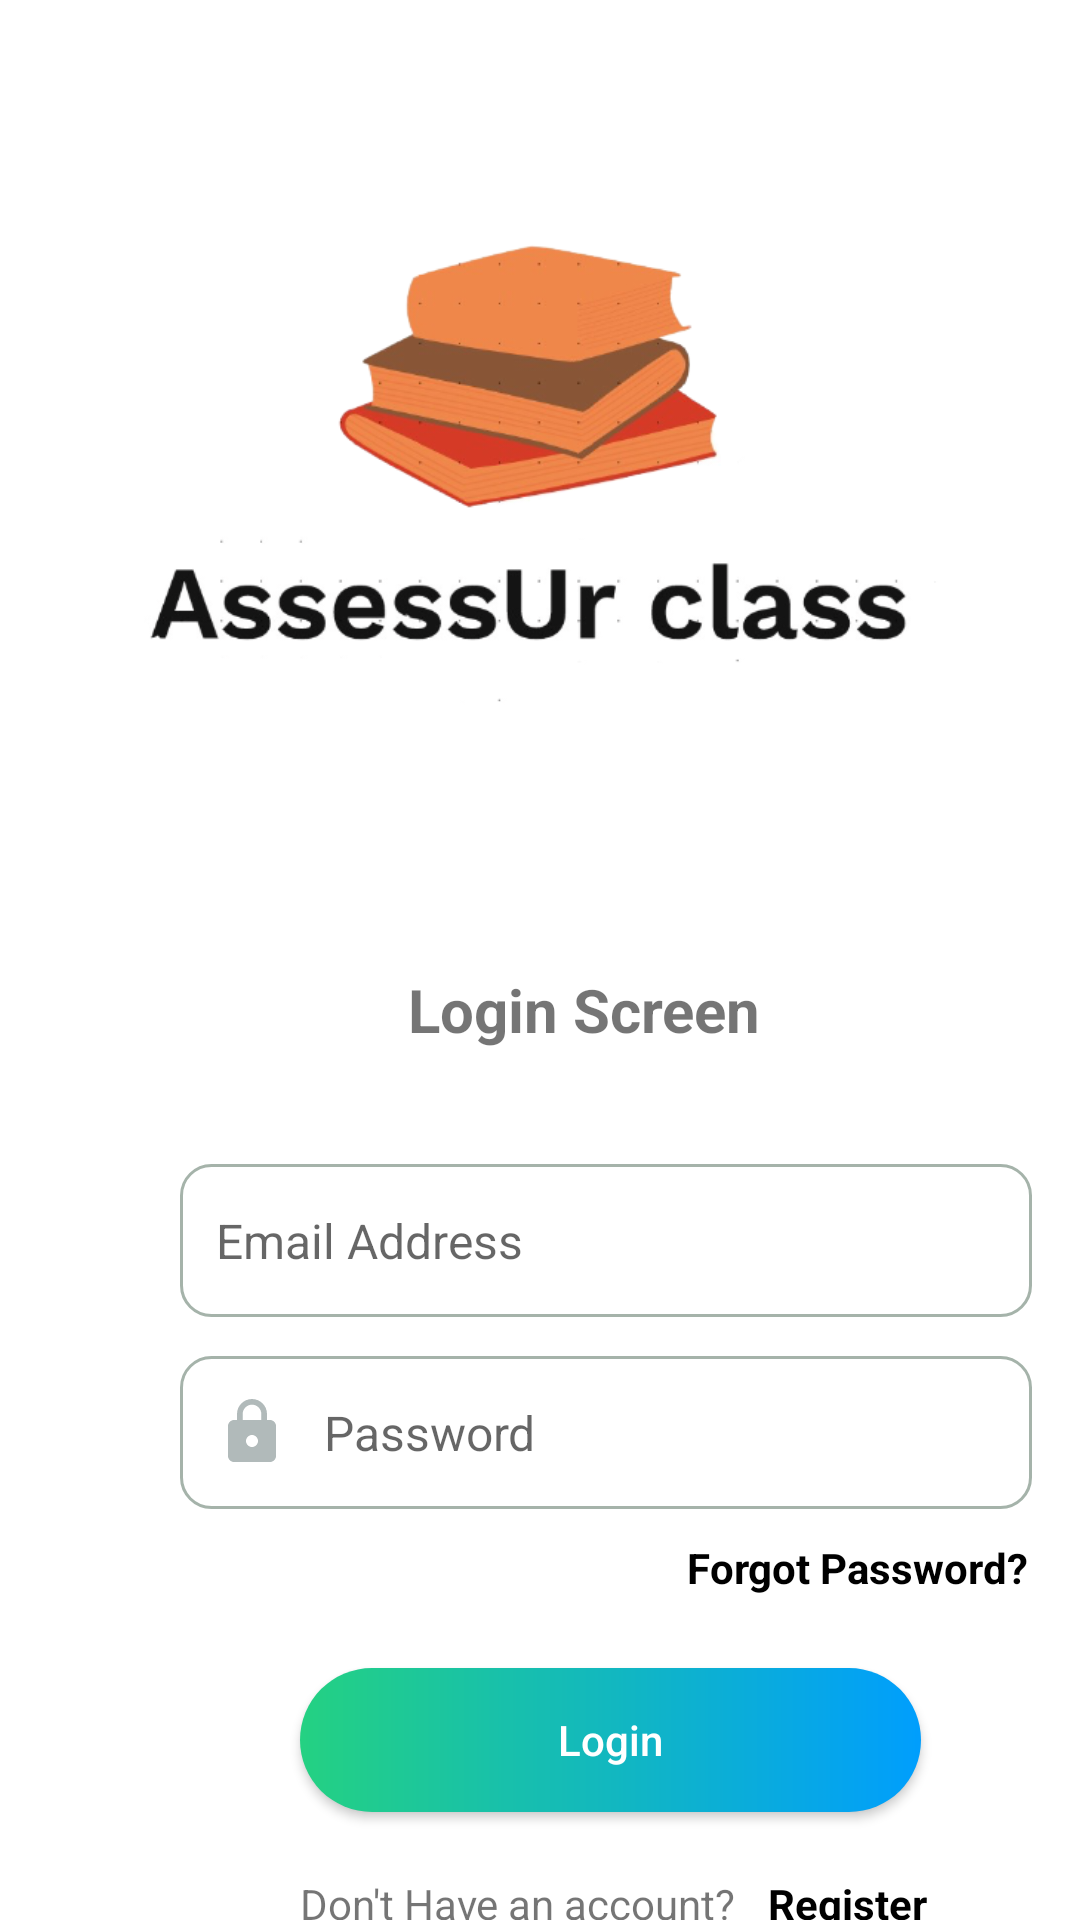

Reconstruct the res/layout file that produces this screen, plus the resources it refers to.
<!-- AndroidManifest.xml: activity theme Theme.AccounttCreation.NoActionBar -->
<!-- res/layout/activity_log_in.xml -->
<?xml version="1.0" encoding="utf-8"?>
<androidx.constraintlayout.widget.ConstraintLayout xmlns:android="http://schemas.android.com/apk/res/android"
    xmlns:app="http://schemas.android.com/apk/res-auto"
    xmlns:tools="http://schemas.android.com/tools"
    android:layout_width="match_parent"
    android:layout_height="match_parent"
    tools:context=".LogInActivity">


    <FrameLayout
        android:id="@+id/FrameLayout"
        android:layout_width="375dp"
        android:layout_height="290dp"
        android:layout_marginStart="8dp"
        android:layout_marginTop="3dp"
        android:layout_marginEnd="8dp"
        app:layout_constraintEnd_toEndOf="parent"
        app:layout_constraintStart_toStartOf="parent"
        app:layout_constraintTop_toTopOf="parent">


        <ImageView
            android:layout_width="346dp"
            android:layout_height="201dp"
            android:layout_gravity="center"
            android:contentDescription="@string/app_name"
            android:scaleType="fitCenter"
            android:src="@drawable/logo_final" />


    </FrameLayout>

    <android.widget.Button
        android:id="@+id/button"
        android:layout_width="207dp"
        android:layout_height="48dp"
        android:layout_marginStart="100dp"
        android:layout_marginTop="556dp"
        android:text="Login"
        android:textAllCaps="false"
        android:textColor="#fff"
        android:background="@drawable/custom_button"
        app:layout_constraintStart_toStartOf="parent"
        app:layout_constraintTop_toTopOf="parent" />

    <EditText
        android:id="@+id/LogInUserName"
        android:layout_width="284dp"
        android:layout_height="51dp"
        android:layout_marginStart="60dp"
        android:layout_marginTop="388dp"
        android:background="@drawable/custom_input"
        android:drawableStart="@drawable/custom_email_icon"
        android:drawablePadding="12dp"
        android:ems="10"
        android:hint="Email Address"
        android:inputType="textEmailAddress"
        android:paddingStart="12dp"
        android:paddingEnd="12dp"
        android:textSize="16sp"
        app:layout_constraintStart_toStartOf="parent"
        app:layout_constraintTop_toTopOf="parent" />

    <EditText
        android:id="@+id/LogInPassword"
        android:layout_width="284dp"
        android:layout_height="51dp"
        android:layout_marginStart="60dp"
        android:layout_marginTop="452dp"
        android:background="@drawable/custom_input"
        android:drawableStart="@drawable/custom_password_icon"
        android:drawablePadding="12dp"
        android:ems="10"
        android:hint="Password"
        android:inputType="textPassword"
        android:paddingStart="12dp"
        android:paddingEnd="12dp"
        android:textSize="16sp"
        app:layout_constraintStart_toStartOf="parent"
        app:layout_constraintTop_toTopOf="parent" />

    <TextView
        android:id="@+id/textView"
        android:layout_width="wrap_content"
        android:layout_height="wrap_content"
        android:layout_marginStart="136dp"
        android:layout_marginTop="292dp"
        android:layout_marginBottom="16dp"
        android:text="Login Screen"
        android:textSize="20sp"
        android:textStyle="bold"
        app:layout_constraintBottom_toTopOf="@+id/LogInUserName"
        app:layout_constraintEnd_toEndOf="parent"
        app:layout_constraintHorizontal_bias="0.0"
        app:layout_constraintStart_toStartOf="parent"
        app:layout_constraintTop_toTopOf="parent"
        app:layout_constraintVertical_bias="0.584" />

    <TextView
        android:id="@+id/textView5"
        android:layout_width="wrap_content"
        android:layout_height="wrap_content"
        android:layout_marginStart="100dp"
        android:layout_marginTop="625dp"
        android:text="Don't Have an account?"
        app:layout_constraintStart_toStartOf="parent"
        app:layout_constraintTop_toTopOf="parent" />

    <TextView
        android:id="@+id/RegisterButton2"
        android:layout_width="wrap_content"
        android:layout_height="wrap_content"
        android:layout_marginStart="256dp"
        android:layout_marginTop="625dp"
        android:text="Register"
        android:textColor="@color/black"
        android:textStyle="bold"
        app:layout_constraintStart_toStartOf="parent"
        app:layout_constraintTop_toTopOf="parent" />

    <TextView
        android:id="@+id/ResetPasswordButton"
        android:layout_width="wrap_content"
        android:layout_height="wrap_content"
        android:layout_marginStart="229dp"
        android:layout_marginTop="513dp"
        android:text="Forgot Password?"
        android:textColor="@color/black"
        android:textStyle="bold"
        app:layout_constraintStart_toStartOf="parent"
        app:layout_constraintTop_toTopOf="parent" />
</androidx.constraintlayout.widget.ConstraintLayout>
<!-- resources referenced by this layout -->
<resources>
  <color name="black">#FF000000</color>
  <!-- drawable custom_button (drawable) -->
  <?xml version="1.0" encoding="utf-8"?>
  <shape xmlns:android="http://schemas.android.com/apk/res/android" android:shape="rectangle">
  
      <gradient android:startColor="#24D182" android:endColor="#009EFD" android:type="linear"/>
      <corners android:radius = "50dp"/>
  
  </shape>
  <!-- drawable custom_input (drawable) -->
  <?xml version="1.0" encoding="utf-8"?>
  <selector xmlns:android="http://schemas.android.com/apk/res/android">
      <item android:state_enabled="true" android:state_focused="true">
          <shape android:shape= "rectangle">
              <solid android:color="@color/white"/>
              <corners android:radius="10dp"/>
              <stroke android:color="@color/purple_500" android:width="1dp"/>
          </shape>
      </item>
  
      <item android:state_enabled="true">
          <shape android:shape= "rectangle">
              <solid android:color="@color/white"/>
              <corners android:radius="10dp"/>
              <stroke android:color="@color/ic_launcher_background" android:width="1dp"/>
          </shape>
      </item>
  
  
  
  </selector>
  <!-- drawable custom_password_icon (drawable) -->
  <?xml version="1.0" encoding="utf-8"?>
  <selector xmlns:android="http://schemas.android.com/apk/res/android">
      <item android:state_focused="true"
          android:drawable="@drawable/password_icon_focused"/>
      <item android:state_focused="false"
          android:drawable="@drawable/password_icon"/>
  
  </selector>
  <!-- drawable logo_final: png bitmap (drawable, 84648 bytes) -->
  <string name="app_name">AssessUr class</string>
  <style name="Theme.AccounttCreation.NoActionBar">
          <item name="windowActionBar">false</item>
          <item name="windowNoTitle">true</item>
      </style>
  <color name="white">#FFFFFFFF</color>
  <color name="purple_500">#3AC0C0</color>
  <color name="ic_launcher_background">#A5B3AA</color>
  <!-- drawable password_icon_focused (drawable) -->
  <vector android:height="24dp" android:tint="#3AC0C0"
      android:viewportHeight="24" android:viewportWidth="24"
      android:width="24dp" xmlns:android="http://schemas.android.com/apk/res/android">
      <path android:fillColor="@android:color/white" android:pathData="M18,8h-1L17,6c0,-2.76 -2.24,-5 -5,-5S7,3.24 7,6v2L6,8c-1.1,0 -2,0.9 -2,2v10c0,1.1 0.9,2 2,2h12c1.1,0 2,-0.9 2,-2L20,10c0,-1.1 -0.9,-2 -2,-2zM12,17c-1.1,0 -2,-0.9 -2,-2s0.9,-2 2,-2 2,0.9 2,2 -0.9,2 -2,2zM15.1,8L8.9,8L8.9,6c0,-1.71 1.39,-3.1 3.1,-3.1 1.71,0 3.1,1.39 3.1,3.1v2z"/>
  </vector>
  <!-- drawable password_icon (drawable) -->
  <vector android:height="24dp" android:tint="#B1BABA"
      android:viewportHeight="24" android:viewportWidth="24"
      android:width="24dp" xmlns:android="http://schemas.android.com/apk/res/android">
      <path android:fillColor="@android:color/white" android:pathData="M18,8h-1L17,6c0,-2.76 -2.24,-5 -5,-5S7,3.24 7,6v2L6,8c-1.1,0 -2,0.9 -2,2v10c0,1.1 0.9,2 2,2h12c1.1,0 2,-0.9 2,-2L20,10c0,-1.1 -0.9,-2 -2,-2zM12,17c-1.1,0 -2,-0.9 -2,-2s0.9,-2 2,-2 2,0.9 2,2 -0.9,2 -2,2zM15.1,8L8.9,8L8.9,6c0,-1.71 1.39,-3.1 3.1,-3.1 1.71,0 3.1,1.39 3.1,3.1v2z"/>
  </vector>
</resources>
